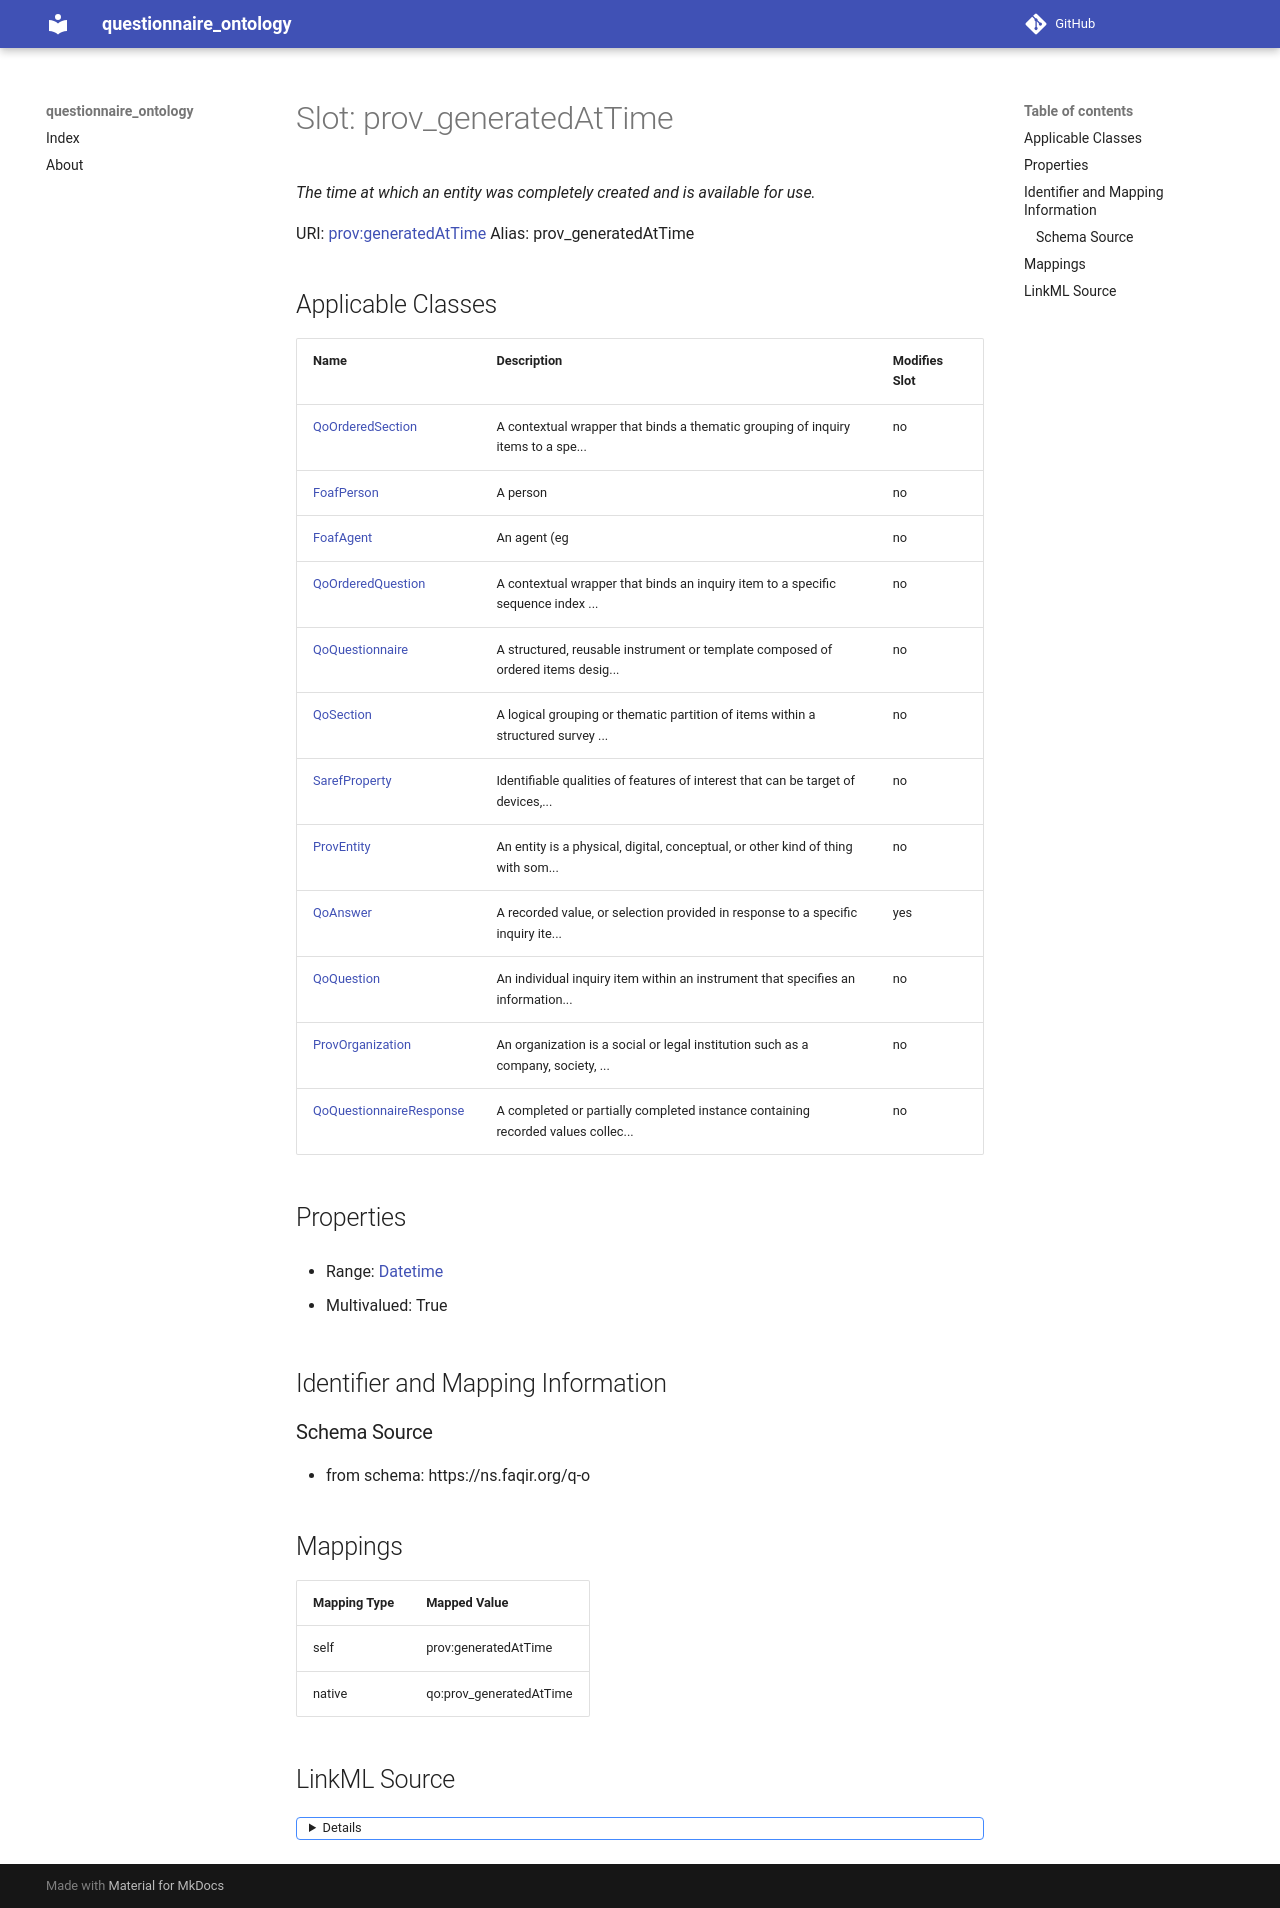

repository: faqirfoundation/questionnaire-ontology · page: prov_generatedAtTime/index.html · generator: mkdocs



# Slot: prov_generatedAtTime 


_The time at which an entity was completely created and is available for use._





URI: [prov:generatedAtTime](http://www.w3.org/ns/prov#generatedAtTime)
Alias: prov_generatedAtTime

<!-- no inheritance hierarchy -->





## Applicable Classes

| Name | Description | Modifies Slot |
| --- | --- | --- |
| [QoSection](QoSection.md) | A logical grouping or thematic partition of items within a structured survey ... |  no  |
| [FoafAgent](FoafAgent.md) | An agent (eg |  no  |
| [QoOrderedSection](QoOrderedSection.md) | A contextual wrapper that binds a thematic grouping of inquiry items to a spe... |  no  |
| [QoQuestion](QoQuestion.md) | An individual inquiry item within an instrument that specifies an information... |  no  |
| [QoQuestionnaireResponse](QoQuestionnaireResponse.md) | A completed or partially completed instance containing recorded values collec... |  no  |
| [SarefProperty](SarefProperty.md) | Identifiable qualities of features of interest that can be target of devices,... |  no  |
| [ProvEntity](ProvEntity.md) | An entity is a physical, digital, conceptual, or other kind of thing with som... |  no  |
| [QoAnswer](QoAnswer.md) | A recorded value, or selection provided in response to a specific inquiry ite... |  yes  |
| [QoOrderedQuestion](QoOrderedQuestion.md) | A contextual wrapper that binds an inquiry item to a specific sequence index ... |  no  |
| [QoQuestionnaire](QoQuestionnaire.md) | A structured, reusable instrument or template composed of ordered items desig... |  no  |
| [ProvOrganization](ProvOrganization.md) | An organization is a social or legal institution such as a company, society, ... |  no  |
| [FoafPerson](FoafPerson.md) | A person |  no  |







## Properties

* Range: [Datetime](Datetime.md)

* Multivalued: True





## Identifier and Mapping Information







### Schema Source


* from schema: https://ns.faqir.org/q-o




## Mappings

| Mapping Type | Mapped Value |
| ---  | ---  |
| self | prov:generatedAtTime |
| native | qo:prov_generatedAtTime |




## LinkML Source

<details>
```yaml
name: prov_generatedAtTime
description: The time at which an entity was completely created and is available for
  use.
from_schema: https://ns.faqir.org/q-o
rank: 1000
slot_uri: prov:generatedAtTime
alias: prov_generatedAtTime
domain_of:
- foaf_Agent
- prov_Entity
range: datetime
required: false
multivalued: true

```
</details>
